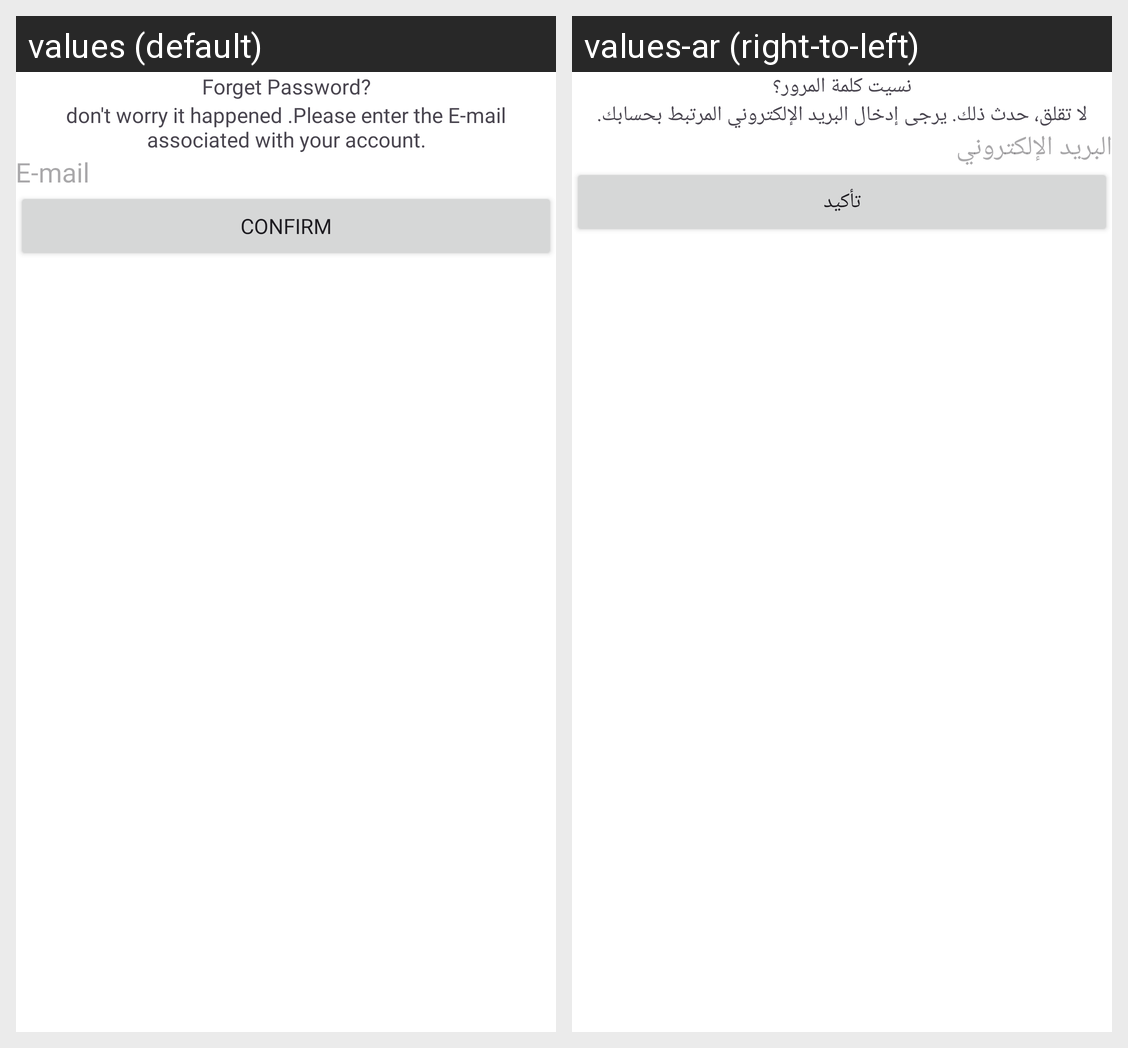

Strings drawn on this Android screen and how each of the app's shown locales translates them:
Android screen res/layout/forget_password_fragment.xml rendered under 2 locales, left to right: values (default), values-ar (right-to-left). Device: Nexus 5 (rendered at 1080×1920; each locale shown at half size, 540×960, under a caption strip naming it); theme Theme.AuthApp.
Strings drawn on this screen, with the default value and each locale's value (text and hints the layout hard-codes, and strings that could not be matched under every locale, appear in the picture but are not listed):

forget_password
  values: Forget Password?
  values-ar: نسيت كلمة المرور؟

msg_send_link
  values: don't worry it happened .Please enter the E-mail associated with your account.
  values-ar: لا تقلق، حدث ذلك. يرجى إدخال البريد الإلكتروني المرتبط بحسابك.

e_mail
  values: E-mail
  values-ar: البريد الإلكتروني

confirm
  values: Confirm
  values-ar: تأكيد
